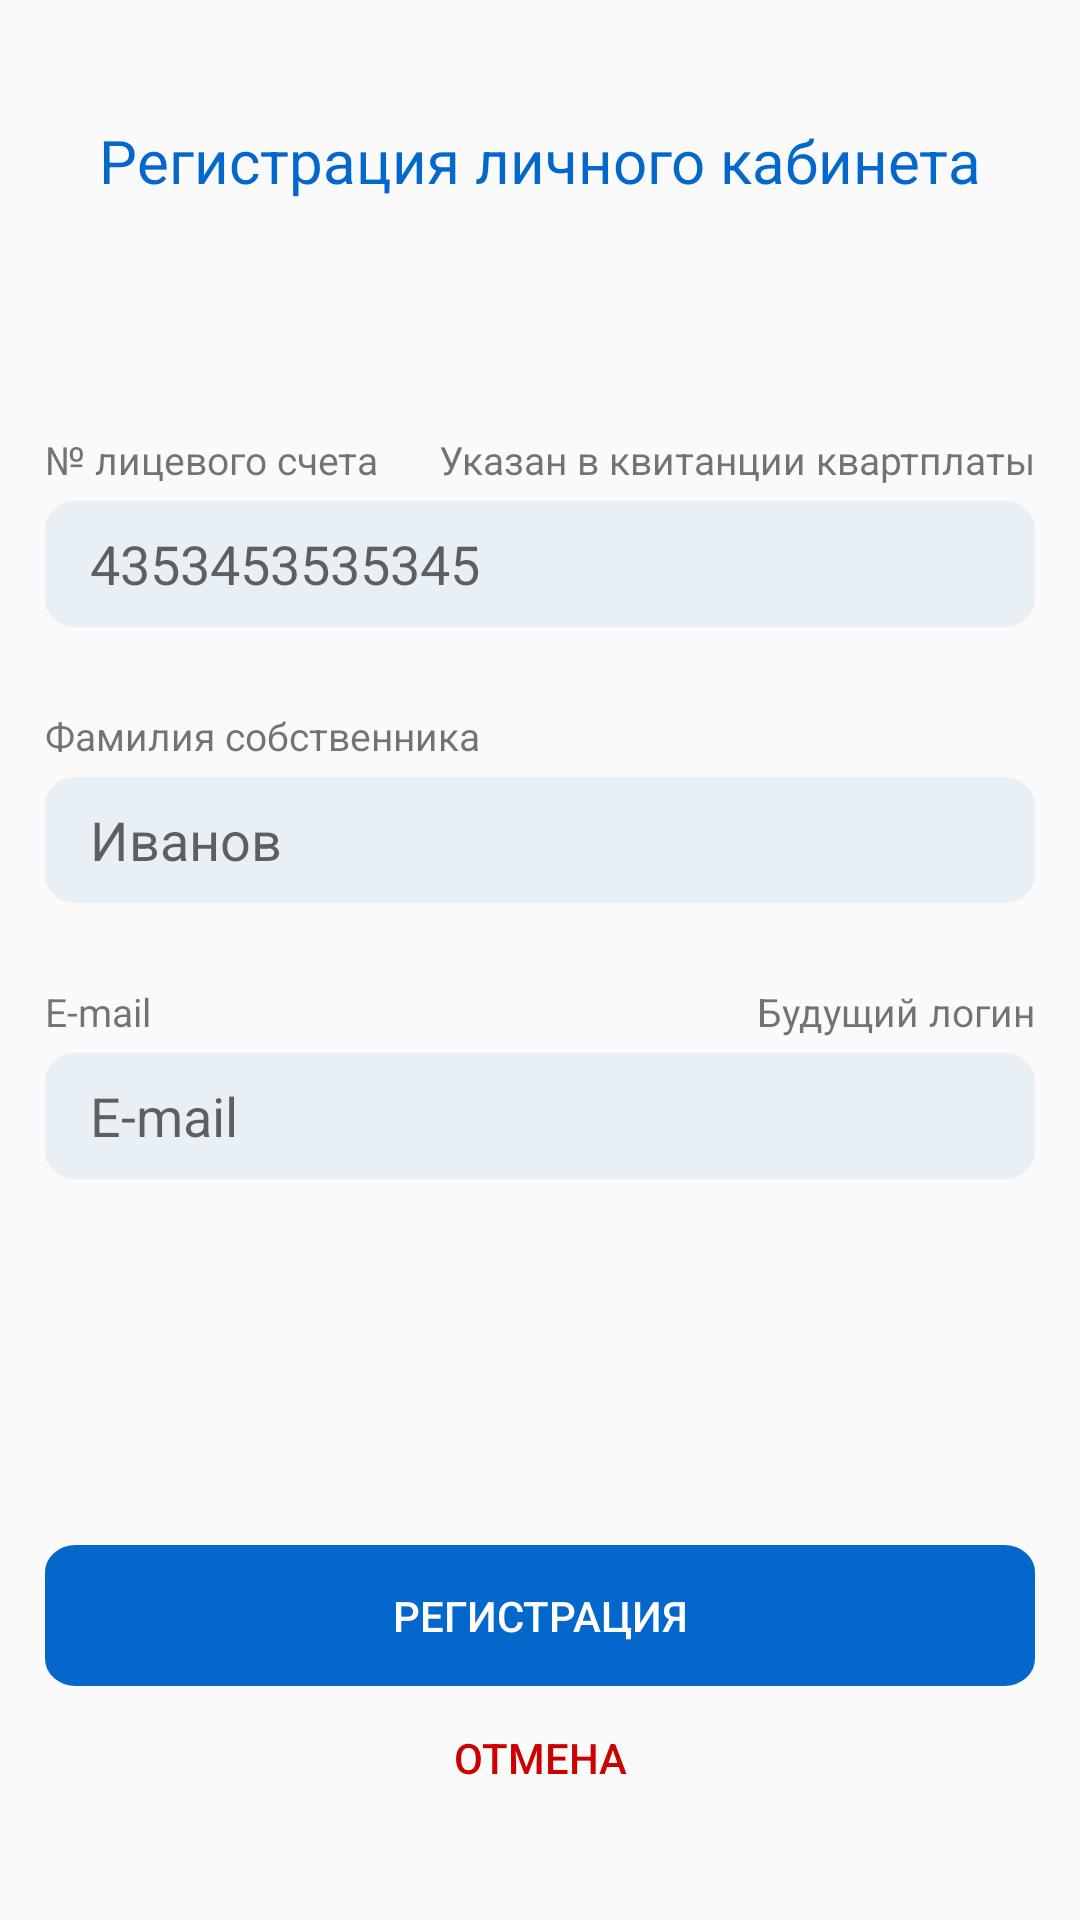

Layout XML and referenced resources for this Android screen:
<!-- AndroidManifest.xml: application theme Theme.KabinetZhitelyaKotlin -->
<!-- res/layout/fragment_register.xml -->
<?xml version="1.0" encoding="utf-8"?>
<androidx.constraintlayout.widget.ConstraintLayout xmlns:android="http://schemas.android.com/apk/res/android"
    xmlns:app="http://schemas.android.com/apk/res-auto"
    xmlns:tools="http://schemas.android.com/tools"
    android:layout_width="match_parent"
    android:layout_height="match_parent">

    <TextView
        android:id="@+id/textView"
        android:layout_width="wrap_content"
        android:layout_height="wrap_content"
        android:layout_marginTop="40dp"
        android:text="@string/sign_up_title"
        android:textColor="@color/custom_blue"
        android:textSize="20sp"
        app:layout_constraintEnd_toEndOf="parent"
        app:layout_constraintStart_toStartOf="parent"
        app:layout_constraintTop_toTopOf="parent" />

    <EditText
        android:id="@+id/account_number_text_input"
        android:layout_width="0dp"
        android:layout_height="42dp"
        android:layout_marginStart="15dp"
        android:layout_marginTop="100dp"
        android:layout_marginEnd="15dp"
        android:background="@drawable/ic_rounded_background_text_input"
        android:ems="10"
        android:hint="@string/receipt_hint"
        android:inputType="number"
        android:paddingLeft="15dp"
        android:paddingRight="15dp"
        app:layout_constraintEnd_toEndOf="parent"
        app:layout_constraintStart_toStartOf="parent"
        app:layout_constraintTop_toBottomOf="@+id/textView" />

    <EditText
        android:id="@+id/host_name_text_input"
        android:layout_width="0dp"
        android:layout_height="42dp"
        android:layout_marginStart="15dp"
        android:layout_marginTop="50dp"
        android:layout_marginEnd="15dp"
        android:background="@drawable/ic_rounded_background_text_input"
        android:ems="10"
        android:hint="@string/second_name_hint"
        android:inputType="textPersonName"
        android:paddingLeft="15dp"
        android:paddingRight="15dp"
        app:layout_constraintEnd_toEndOf="parent"
        app:layout_constraintStart_toStartOf="parent"
        app:layout_constraintTop_toBottomOf="@+id/account_number_text_input" />

    <EditText
        android:id="@+id/email_text_input_registration"
        android:layout_width="0dp"
        android:layout_height="42dp"
        android:layout_marginStart="15dp"
        android:layout_marginTop="50dp"
        android:layout_marginEnd="15dp"
        android:background="@drawable/ic_rounded_background_text_input"
        android:ems="10"
        android:hint="@string/email_hint"
        android:inputType="textPersonName"
        android:paddingLeft="15dp"
        android:paddingRight="15dp"
        app:layout_constraintEnd_toEndOf="parent"
        app:layout_constraintStart_toStartOf="parent"
        app:layout_constraintTop_toBottomOf="@+id/host_name_text_input" />

    <Button
        android:id="@+id/register_button"
        android:layout_width="0dp"
        android:layout_height="47dp"
        android:layout_marginStart="15dp"
        android:layout_marginEnd="15dp"
        android:background="@drawable/ic_blue_rounded_background"
        android:text="@string/sign_up"
        android:textColor="@color/white"
        app:layout_constraintBottom_toTopOf="@+id/cancel_button"
        app:layout_constraintEnd_toEndOf="parent"
        app:layout_constraintStart_toStartOf="parent" />

    <Button
        android:id="@+id/cancel_button"
        android:layout_width="wrap_content"
        android:layout_height="wrap_content"
        android:layout_marginBottom="30dp"
        android:background="@null"
        android:text="@string/cancel"
        android:textColor="@android:color/holo_red_dark"
        app:layout_constraintBottom_toBottomOf="parent"
        app:layout_constraintEnd_toEndOf="parent"
        app:layout_constraintStart_toStartOf="parent" />

    <TextView
        android:id="@+id/textView3"
        android:layout_width="wrap_content"
        android:layout_height="wrap_content"
        android:layout_marginBottom="5dp"
        android:text="@string/account_id"
        android:textSize="13sp"
        app:layout_constraintBottom_toTopOf="@+id/account_number_text_input"
        app:layout_constraintStart_toStartOf="@+id/account_number_text_input" />

    <TextView
        android:id="@+id/textView4"
        android:layout_width="wrap_content"
        android:layout_height="wrap_content"
        android:layout_marginBottom="5dp"
        android:text="@string/specified_in_receipt"
        android:textSize="13sp"
        app:layout_constraintBottom_toTopOf="@+id/account_number_text_input"
        app:layout_constraintEnd_toEndOf="@+id/account_number_text_input" />

    <TextView
        android:id="@+id/textView5"
        android:layout_width="wrap_content"
        android:layout_height="wrap_content"
        android:layout_marginBottom="5dp"
        android:text="@string/host_second_name"
        android:textSize="13sp"
        app:layout_constraintBottom_toTopOf="@+id/host_name_text_input"
        app:layout_constraintStart_toStartOf="@+id/host_name_text_input" />

    <TextView
        android:id="@+id/textView6"
        android:layout_width="wrap_content"
        android:layout_height="wrap_content"
        android:layout_marginBottom="5dp"
        android:text="@string/email_hint"
        android:textSize="13sp"
        app:layout_constraintBottom_toTopOf="@+id/email_text_input_registration"
        app:layout_constraintStart_toStartOf="@+id/email_text_input_registration" />

    <TextView
        android:id="@+id/textView7"
        android:layout_width="wrap_content"
        android:layout_height="wrap_content"
        android:layout_marginBottom="5dp"
        android:text="@string/future_login"
        android:textSize="13sp"
        app:layout_constraintBottom_toTopOf="@+id/email_text_input_registration"
        app:layout_constraintEnd_toEndOf="@+id/email_text_input_registration" />

    <ProgressBar
        android:id="@+id/register_progress_bar"
        style="?android:attr/progressBarStyle"
        android:layout_width="wrap_content"
        android:layout_height="wrap_content"
        app:layout_constraintBottom_toTopOf="@+id/register_button"
        app:layout_constraintEnd_toEndOf="parent"
        app:layout_constraintStart_toStartOf="parent"
        app:layout_constraintTop_toBottomOf="@+id/email_text_input_registration" />
</androidx.constraintlayout.widget.ConstraintLayout>
<!-- resources referenced by this layout -->
<resources>
  <color name="custom_blue">#0367CC</color>
  <color name="white">#FFFFFFFF</color>
  <!-- drawable ic_blue_rounded_background (drawable) -->
  <vector xmlns:android="http://schemas.android.com/apk/res/android"
      android:width="290dp"
      android:height="47dp"
      android:viewportWidth="290"
      android:viewportHeight="47">
    <path
        android:pathData="M9,0L281,0A9,9 0,0 1,290 9L290,38A9,9 0,0 1,281 47L9,47A9,9 0,0 1,0 38L0,9A9,9 0,0 1,9 0z"
        android:fillColor="#0367CC"/>
  </vector>
  <!-- drawable ic_rounded_background_text_input (drawable) -->
  <vector xmlns:android="http://schemas.android.com/apk/res/android"
      android:width="290dp"
      android:height="42dp"
      android:viewportWidth="290"
      android:viewportHeight="42">
    <path
        android:pathData="M9,0L281,0A9,9 0,0 1,290 9L290,33A9,9 0,0 1,281 42L9,42A9,9 0,0 1,0 33L0,9A9,9 0,0 1,9 0z"
        android:strokeAlpha="0.5"
        android:fillColor="#D6E7F2"
        android:fillAlpha="0.5"/>
  </vector>
  <string name="account_id">№ лицевого счета</string>
  <string name="cancel">Отмена</string>
  <string name="email_hint">E-mail</string>
  <string name="future_login">Будущий логин</string>
  <string name="host_second_name">Фамилия собственника</string>
  <string name="receipt_hint">4353453535345</string>
  <string name="second_name_hint">Иванов</string>
  <string name="sign_up">Регистрация</string>
  <string name="sign_up_title">Регистрация личного кабинета</string>
  <string name="specified_in_receipt">Указан в квитанции квартплаты</string>
  <style name="Theme.KabinetZhitelyaKotlin" parent="Theme.AppCompat.DayNight.NoActionBar">
          
          <item name="colorPrimary">@null</item>
          <item name="colorPrimaryVariant">@null</item>
          <item name="colorOnPrimary">@color/white</item>
          
          <item name="colorSecondary">@color/teal_200</item>
          <item name="colorSecondaryVariant">@color/teal_700</item>
          <item name="colorOnSecondary">@color/black</item>
          
          <item name="android:statusBarColor" tools:targetApi="l">?attr/colorPrimaryVariant</item>
          
      </style>
  <color name="teal_200">#FF03DAC5</color>
  <color name="teal_700">#FF018786</color>
  <color name="black">#FF000000</color>
</resources>
